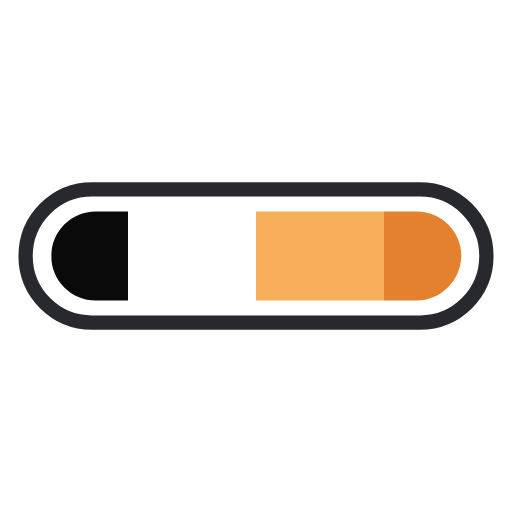
t = 0.00 s
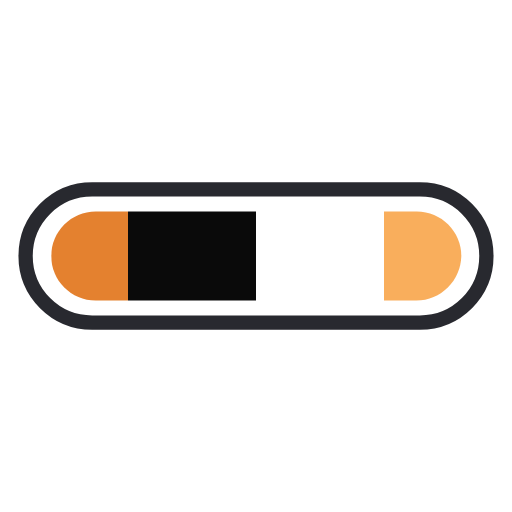
t = 0.25 s
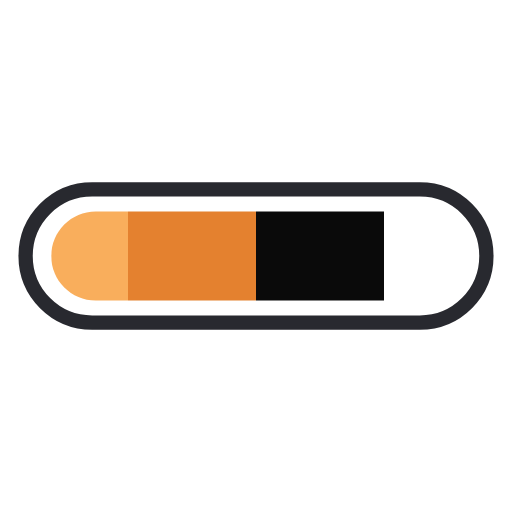
t = 0.50 s
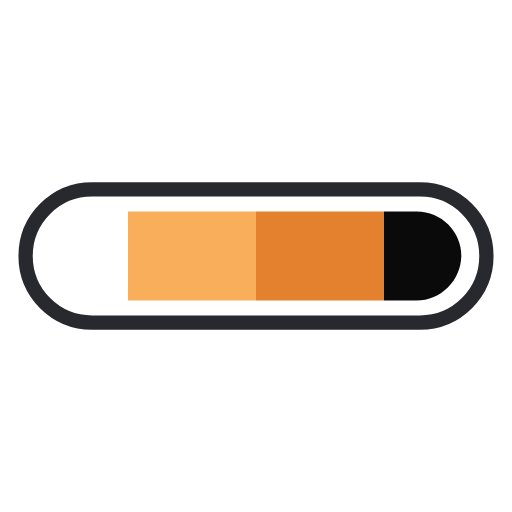
t = 0.75 s

The animated SVG that drew these frames (rendered in a browser with its animation timeline set to each time). Animation: 1 SMIL element (animateTransform=1); one cycle of 1.00 s, repeats indefinitely.

<svg width="50px"  height="50px"  xmlns="http://www.w3.org/2000/svg" viewBox="0 0 100 100" preserveAspectRatio="xMidYMid" class="lds-colorbar" style="background: none;"><defs><clipPath ng-attr-id="{{config.cpid}}" x="0" y="0" width="100" height="100" id="lds-colorbar-cpid-aae419d3413bd"><path d="M81.3,58.7H18.7c-4.8,0-8.7-3.9-8.7-8.7v0c0-4.8,3.9-8.7,8.7-8.7h62.7c4.8,0,8.7,3.9,8.7,8.7v0C90,54.8,86.1,58.7,81.3,58.7z"></path></clipPath></defs><path fill="none" ng-attr-stroke="{{config.cf}}" stroke-width="2.7928" d="M82,63H18c-7.2,0-13-5.8-13-13v0c0-7.2,5.8-13,13-13h64c7.2,0,13,5.8,13,13v0C95,57.2,89.2,63,82,63z" stroke="#28292f"></path><g ng-attr-clip-path="url(#{{config.cpid}})" clip-path="url(#lds-colorbar-cpid-aae419d3413bd)"><g transform="translate(11.6422 0)"><rect x="-100" y="0" width="25" height="100" ng-attr-fill="{{config.c1}}" fill="#0a0a0a"></rect><rect x="-75" y="0" width="25" height="100" ng-attr-fill="{{config.c2}}" fill="#ffffff"></rect><rect x="-50" y="0" width="25" height="100" ng-attr-fill="{{config.c3}}" fill="#f9ae5c"></rect><rect x="-25" y="0" width="25" height="100" ng-attr-fill="{{config.c4}}" fill="#e4812f"></rect><rect x="0" y="0" width="25" height="100" ng-attr-fill="{{config.c1}}" fill="#0a0a0a"></rect><rect x="25" y="0" width="25" height="100" ng-attr-fill="{{config.c2}}" fill="#ffffff"></rect><rect x="50" y="0" width="25" height="100" ng-attr-fill="{{config.c3}}" fill="#f9ae5c"></rect><rect x="75" y="0" width="25" height="100" ng-attr-fill="{{config.c4}}" fill="#e4812f"></rect><animateTransform attributeName="transform" type="translate" calcMode="linear" values="0;100" keyTimes="0;1" dur="1s" begin="0s" repeatCount="indefinite"></animateTransform></g></g></svg>
